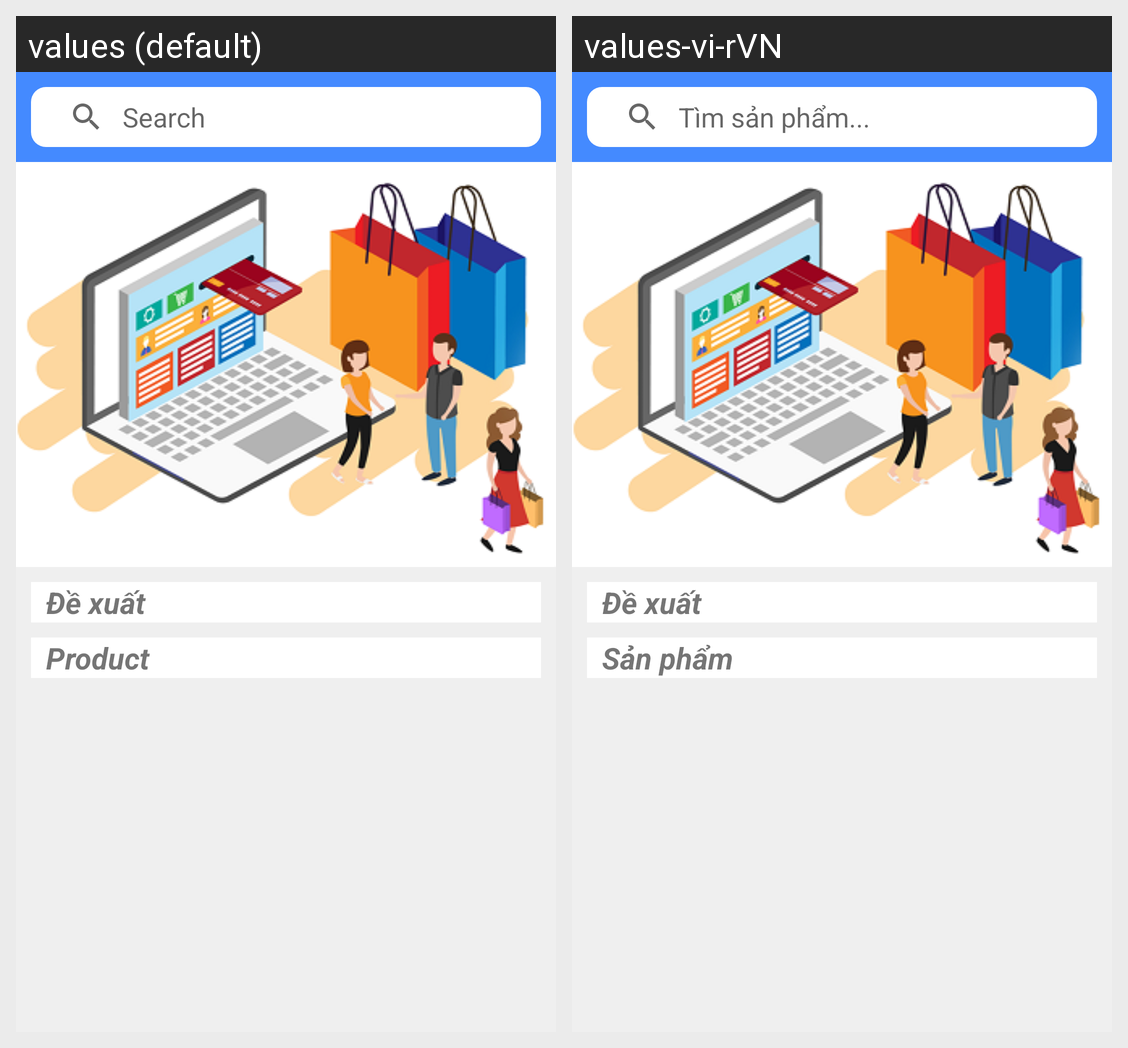

Locale-by-locale string values for the Android screen shown in this grid:
Android screen res/layout/fragment_home.xml rendered under 2 locales, left to right: values (default), values-vi-rVN. Device: Nexus 5 (rendered at 1080×1920; each locale shown at half size, 540×960, under a caption strip naming it); theme Theme.MaterialComponents.DayNight.NoActionBar.Bridge.
Strings drawn on this screen, with the default value and each locale's value (text and hints the layout hard-codes, and strings that could not be matched under every locale, appear in the picture but are not listed):

txtSearch
  values: Search
  values-vi-rVN: Tìm sản phẩm...

product
  values: Product
  values-vi-rVN: Sản phẩm
